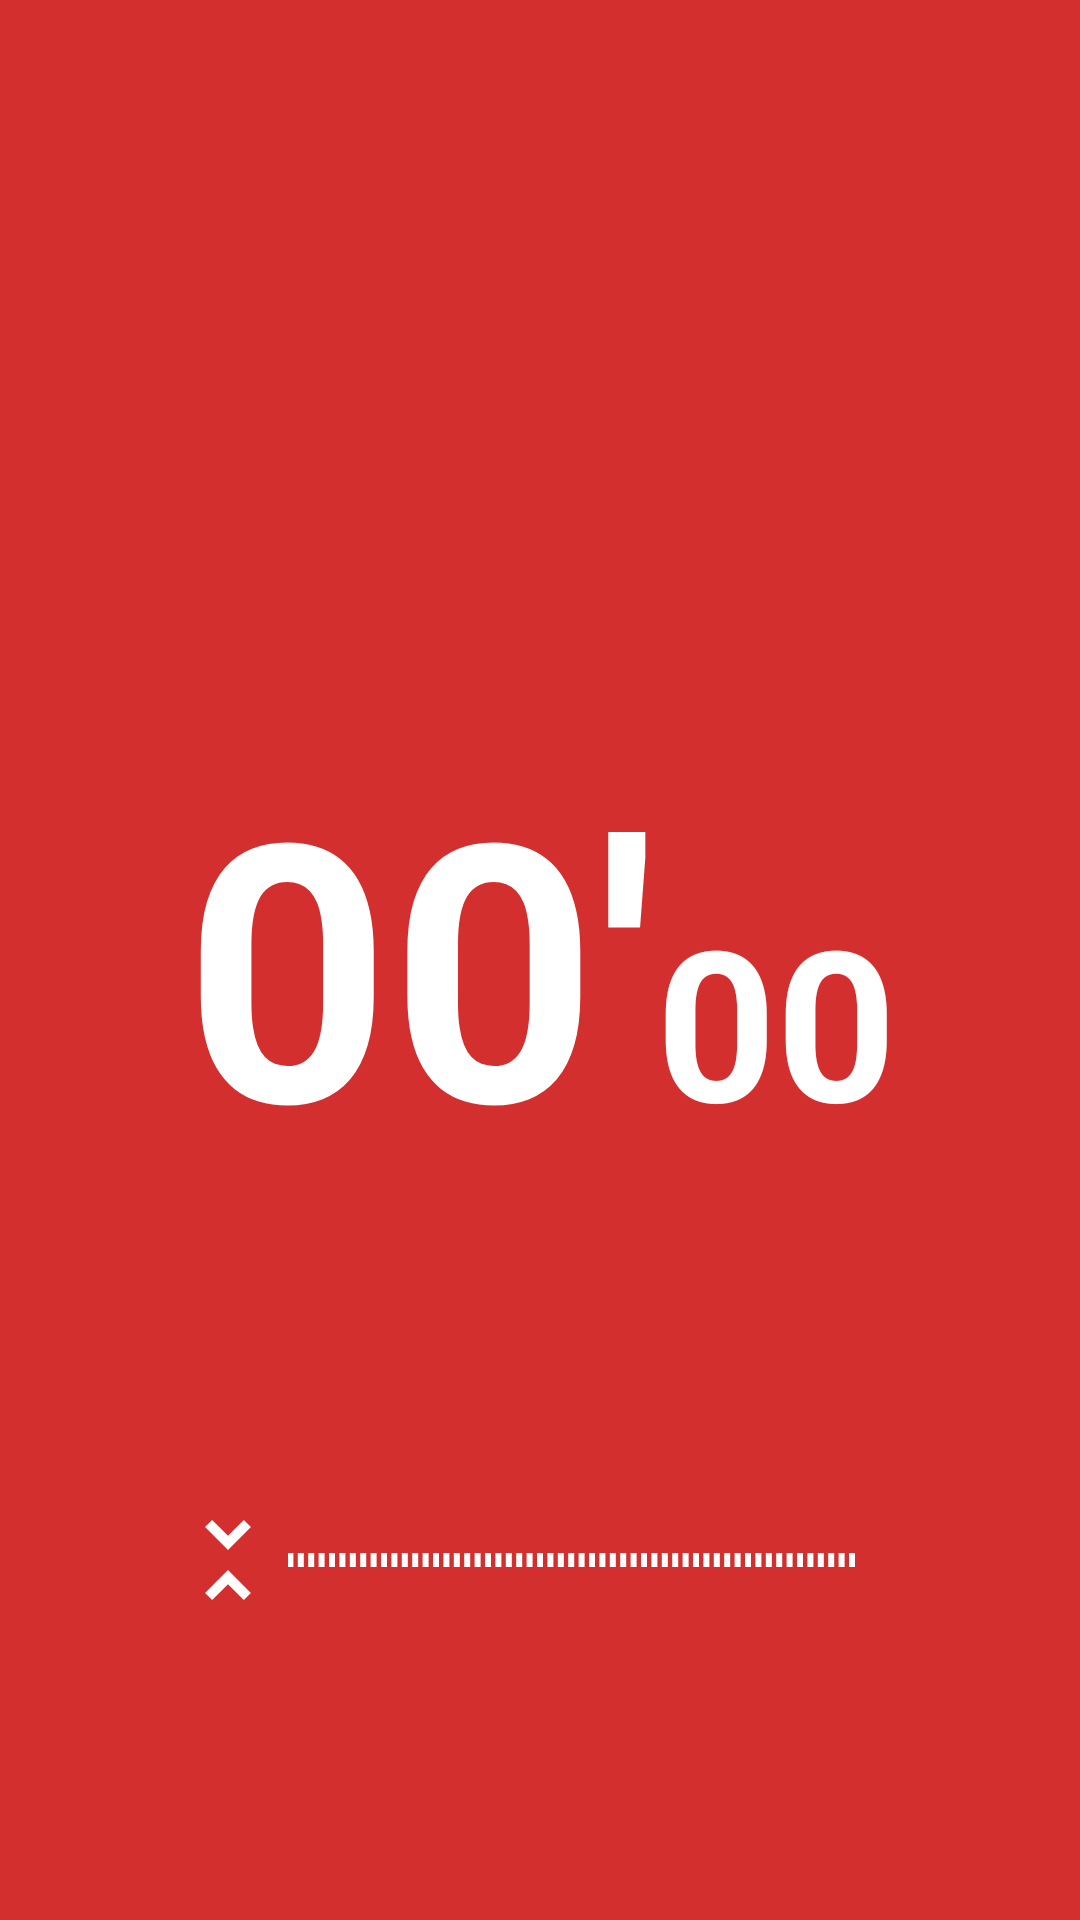

Here is an Android app screen rendered from its layout file. Give the layout XML and the strings, colors and styles it references.
<!-- AndroidManifest.xml: application theme Theme.MyFastCampusStudy_Android -->
<!-- res/layout/activity_pomodoro_timer_main.xml -->
<?xml version="1.0" encoding="utf-8"?>
<androidx.constraintlayout.widget.ConstraintLayout xmlns:android="http://schemas.android.com/apk/res/android"
    xmlns:app="http://schemas.android.com/apk/res-auto"
    xmlns:tools="http://schemas.android.com/tools"
    android:layout_width="match_parent"
    android:layout_height="match_parent"
    android:background="@color/pomodoro_red"
    tools:context=".basic.pomodoro_timer.PomodoroTimerMainActivity">

    <ImageView
        android:layout_width="wrap_content"
        android:layout_height="wrap_content"
        app:layout_constraintStart_toStartOf="parent"
        app:layout_constraintEnd_toEndOf="parent"
        app:layout_constraintTop_toTopOf="parent"
        app:layout_constraintBottom_toTopOf="@id/tvRemainMinutes"
        android:src="@drawable/img_tomato_stem"/>

    <TextView
        android:id="@+id/tvRemainMinutes"
        android:layout_width="wrap_content"
        android:layout_height="wrap_content"
        android:text="00'"
        android:textColor="@color/white"
        android:textSize="120sp"
        android:textStyle="bold"
        app:layout_constraintBottom_toBottomOf="parent"
        app:layout_constraintEnd_toStartOf="@id/tvRemainSeconds"
        app:layout_constraintHorizontal_chainStyle="packed"
        app:layout_constraintStart_toStartOf="parent"
        app:layout_constraintTop_toTopOf="parent" />

    <TextView
        android:id="@+id/tvRemainSeconds"
        android:layout_width="wrap_content"
        android:layout_height="wrap_content"
        android:text="00"
        android:textColor="@color/white"
        android:textSize="70sp"
        android:textStyle="bold"
        app:layout_constraintBaseline_toBaselineOf="@id/tvRemainMinutes"
        app:layout_constraintEnd_toEndOf="parent"
        app:layout_constraintStart_toEndOf="@id/tvRemainMinutes" />

    <SeekBar
        android:id="@+id/seekBar"
        android:layout_width="0dp"
        android:layout_height="wrap_content"
        android:layout_marginHorizontal="60dp"
        android:thumb="@drawable/ic_thumb"
        android:max="60"
        android:progressDrawable="@color/transparent"
        android:tickMark="@drawable/shape_tick_mark"
        android:min="0"
        app:layout_constraintBottom_toBottomOf="parent"
        app:layout_constraintEnd_toEndOf="parent"
        app:layout_constraintStart_toStartOf="parent"
        app:layout_constraintTop_toBottomOf="@id/tvRemainMinutes" />
</androidx.constraintlayout.widget.ConstraintLayout>
<!-- resources referenced by this layout -->
<resources>
  <color name="pomodoro_red">#FFD32F2F</color>
  <color name="transparent">#00000000</color>
  <color name="white">#FFFFFFFF</color>
  <!-- drawable ic_thumb (drawable) -->
  <vector xmlns:android="http://schemas.android.com/apk/res/android"
      android:width="40dp"
      android:height="40dp"
      android:tint="#FFFFFF"
      android:viewportWidth="24"
      android:viewportHeight="24">
      <path
          android:fillColor="@android:color/white"
          android:pathData="M7.41,18.59L8.83,20 12,16.83 15.17,20l1.41,-1.41L12,14l-4.59,4.59zM16.59,5.41L15.17,4 12,7.17 8.83,4 7.41,5.41 12,10l4.59,-4.59z" />
  </vector>
  <!-- drawable shape_tick_mark (drawable) -->
  <?xml version="1.0" encoding="utf-8"?>
  <shape xmlns:android="http://schemas.android.com/apk/res/android"
      android:shape="rectangle">
  
      <solid android:color="@color/white" />
      <size
          android:width="2dp"
          android:height="5dp" />
  
  </shape>
  <style name="Theme.MyFastCampusStudy_Android" parent="Theme.MaterialComponents.DayNight.NoActionBar">
          
          <item name="colorPrimary">@color/purple_500</item>
          <item name="colorPrimaryVariant">@color/purple_700</item>
          <item name="colorOnPrimary">@color/white</item>
          
          <item name="colorSecondary">@color/teal_200</item>
          <item name="colorSecondaryVariant">@color/teal_700</item>
          <item name="colorOnSecondary">@color/black</item>
          
          <item name="android:statusBarColor" tools:targetApi="l">?attr/colorPrimaryVariant</item>
          
      </style>
  <color name="purple_500">#FF6200EE</color>
  <color name="purple_700">#FF3700B3</color>
  <color name="teal_200">#FF03DAC5</color>
  <color name="teal_700">#FF018786</color>
  <color name="black">#FF000000</color>
</resources>
